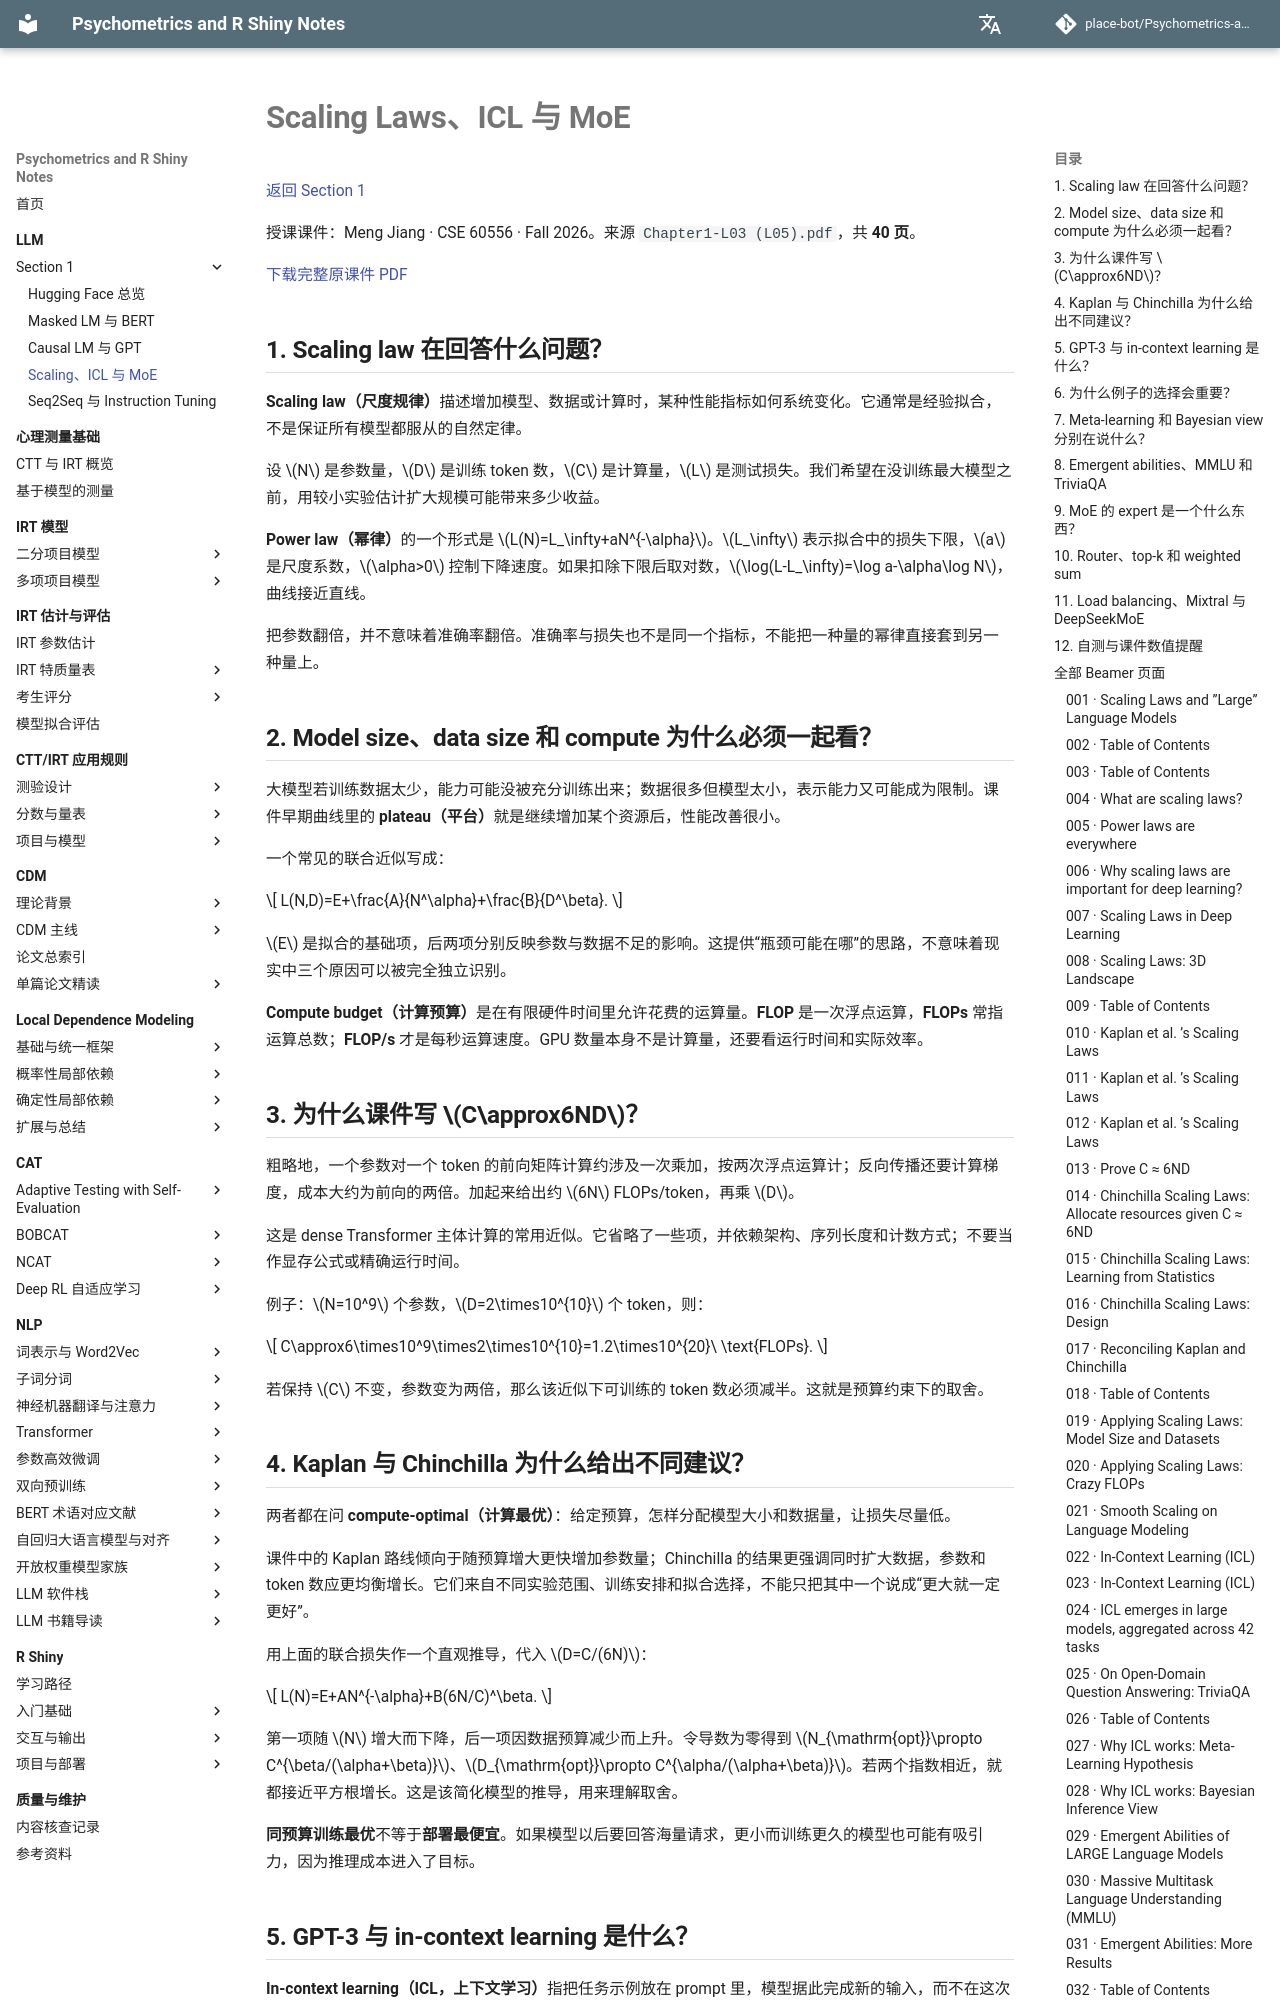

repository: place-bot/learning-notes · page: llm/section1/04-scaling-icl-moe/index.html · generator: mkdocs

# Scaling Laws、ICL 与 MoE

[返回 Section 1](index.md)

授课课件：Meng Jiang · CSE 60556 · Fall 2026。来源 `Chapter1-L03 (L05).pdf`，共 **40 页**。

[下载完整原课件 PDF](../../assets/llm/section1/04-scaling-icl-moe/slides.pdf)


## 1. Scaling law 在回答什么问题？

**Scaling law（尺度规律）**描述增加模型、数据或计算时，某种性能指标如何系统变化。它通常是经验拟合，不是保证所有模型都服从的自然定律。

设 \(N\) 是参数量，\(D\) 是训练 token 数，\(C\) 是计算量，\(L\) 是测试损失。我们希望在没训练最大模型之前，用较小实验估计扩大规模可能带来多少收益。

**Power law（幂律）**的一个形式是 \(L(N)=L_\infty+aN^{-\alpha}\)。\(L_\infty\) 表示拟合中的损失下限，\(a\) 是尺度系数，\(\alpha>0\) 控制下降速度。如果扣除下限后取对数，\(\log(L-L_\infty)=\log a-\alpha\log N\)，曲线接近直线。

把参数翻倍，并不意味着准确率翻倍。准确率与损失也不是同一个指标，不能把一种量的幂律直接套到另一种量上。

## 2. Model size、data size 和 compute 为什么必须一起看？

大模型若训练数据太少，能力可能没被充分训练出来；数据很多但模型太小，表示能力又可能成为限制。课件早期曲线里的 **plateau（平台）**就是继续增加某个资源后，性能改善很小。

一个常见的联合近似写成：

\[
L(N,D)=E+\frac{A}{N^\alpha}+\frac{B}{D^\beta}.
\]

\(E\) 是拟合的基础项，后两项分别反映参数与数据不足的影响。这提供“瓶颈可能在哪”的思路，不意味着现实中三个原因可以被完全独立识别。

**Compute budget（计算预算）**是在有限硬件时间里允许花费的运算量。**FLOP** 是一次浮点运算，**FLOPs** 常指运算总数；**FLOP/s** 才是每秒运算速度。GPU 数量本身不是计算量，还要看运行时间和实际效率。

## 3. 为什么课件写 \(C\approx6ND\)？

粗略地，一个参数对一个 token 的前向矩阵计算约涉及一次乘加，按两次浮点运算计；反向传播还要计算梯度，成本大约为前向的两倍。加起来给出约 \(6N\) FLOPs/token，再乘 \(D\)。

这是 dense Transformer 主体计算的常用近似。它省略了一些项，并依赖架构、序列长度和计数方式；不要当作显存公式或精确运行时间。

例子：\(N=10^9\) 个参数，\(D=2\times10^{10}\) 个 token，则：

\[
C\approx6\times10^9\times2\times10^{10}=1.2\times10^{20}\ \text{FLOPs}.
\]

若保持 \(C\) 不变，参数变为两倍，那么该近似下可训练的 token 数必须减半。这就是预算约束下的取舍。
